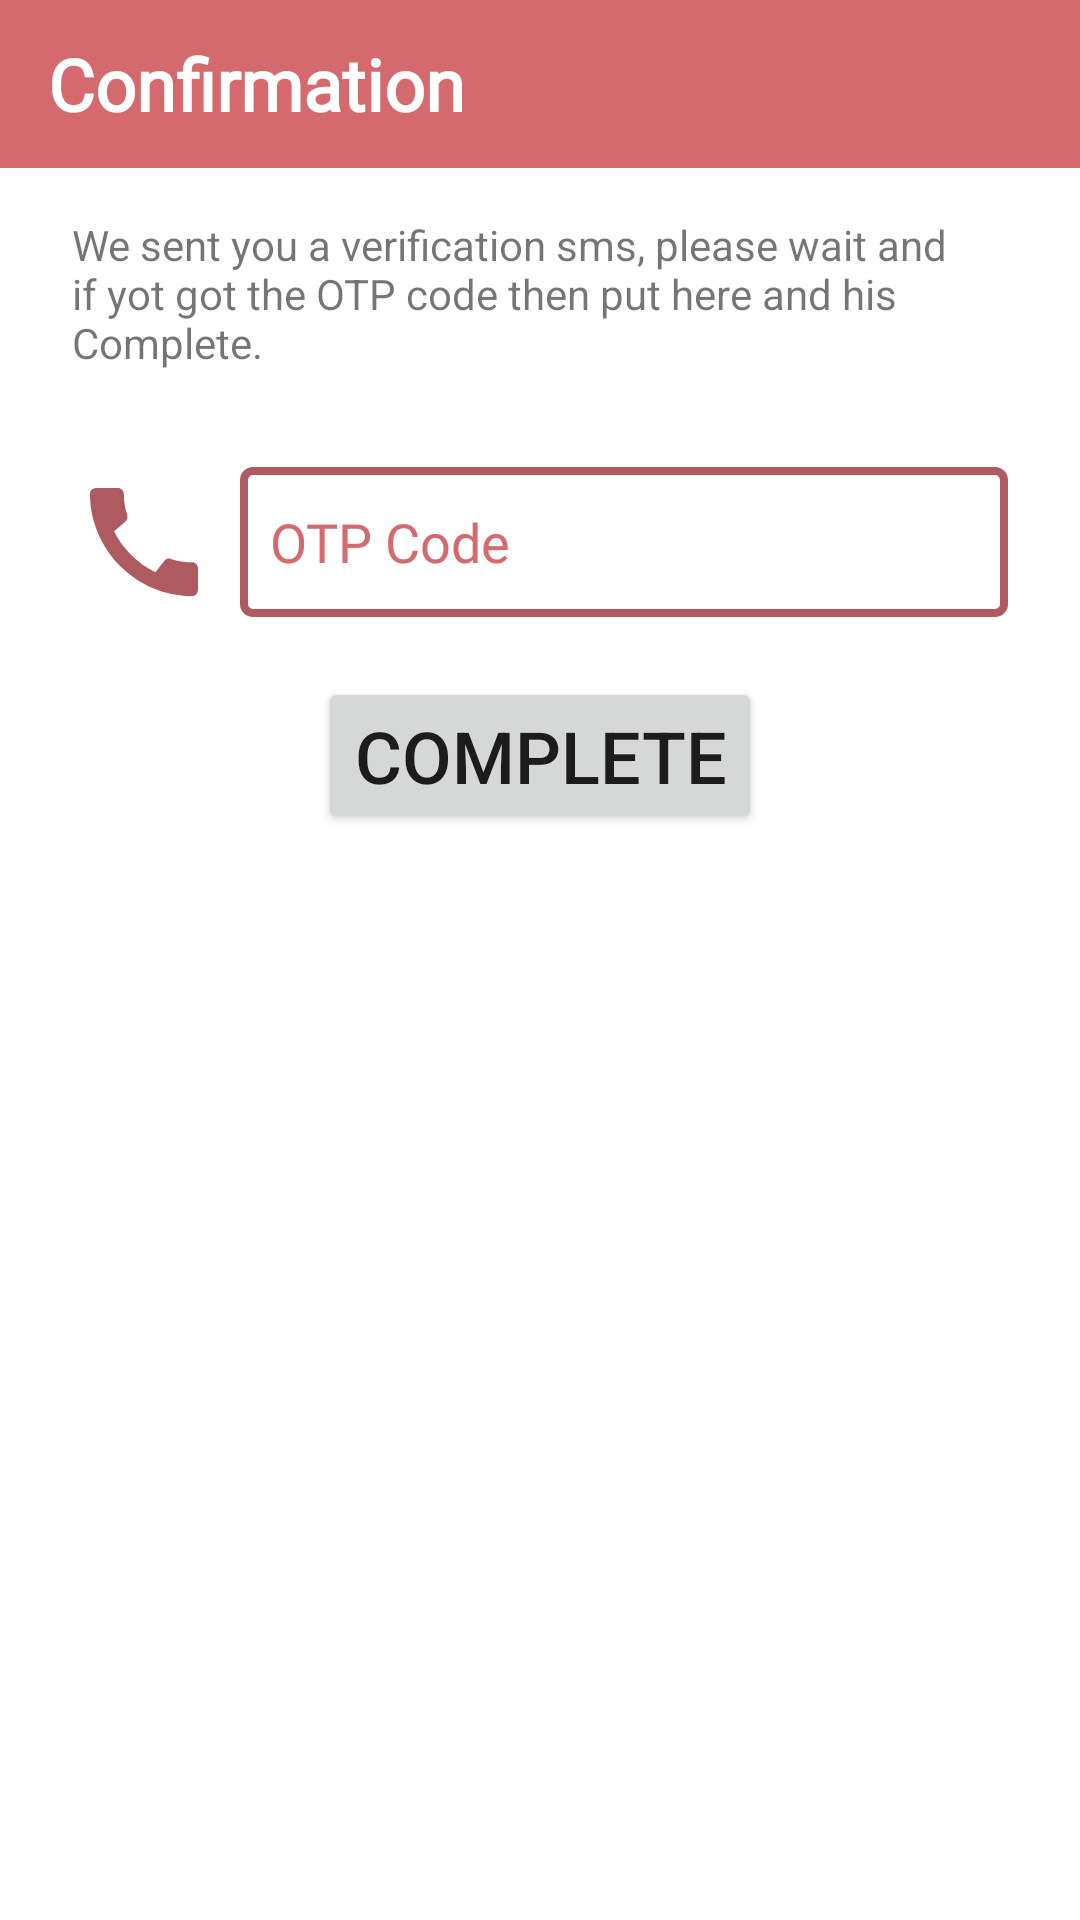

Produce the Android XML layout that renders to this screen, including the resource entries it uses.
<!-- AndroidManifest.xml: application theme AppTheme -->
<!-- res/layout/activity_verify.xml -->
<?xml version="1.0" encoding="utf-8"?>
<androidx.constraintlayout.widget.ConstraintLayout xmlns:android="http://schemas.android.com/apk/res/android"    xmlns:app="http://schemas.android.com/apk/res-auto"    xmlns:tools="http://schemas.android.com/tools"    android:layout_width="match_parent"    android:layout_height="match_parent"    android:layout_gravity="center_horizontal"    android:foregroundGravity="center_horizontal">    <androidx.appcompat.widget.Toolbar        android:id="@+id/toolbar"        android:layout_width="0dp"        android:layout_height="wrap_content"        android:background="@color/colorAccent"        android:minHeight="?attr/actionBarSize"        android:theme="?attr/actionBarTheme"        app:layout_constraintEnd_toEndOf="parent"        app:layout_constraintStart_toStartOf="parent"        app:layout_constraintTop_toTopOf="parent"        app:theme="@style/ToolbarTheme">        <TextView            android:layout_width="match_parent"            android:layout_height="wrap_content"            android:fontFamily="@font/bold"            android:gravity="left"            android:text="Confirmation"            android:textColor="@color/textColorPrimary"            android:textSize="24sp"            android:textStyle="bold" />    </androidx.appcompat.widget.Toolbar>    <Button        android:id="@+id/button"        android:layout_width="wrap_content"        android:layout_height="wrap_content"        android:layout_gravity="center_horizontal"        android:layout_margin="20dp"        android:text="Complete"        android:textSize="24sp"        app:layout_constraintEnd_toEndOf="parent"        app:layout_constraintStart_toStartOf="parent"        app:layout_constraintTop_toBottomOf="@+id/editText" />    <EditText        android:id="@+id/editText"        android:layout_width="0dp"        android:layout_height="50dp"        android:layout_marginTop="32dp"        android:layout_marginEnd="24dp"        android:background="@drawable/boarder"        android:ems="10"        android:fontFamily="@font/bold"        android:hint="OTP Code"        android:inputType="number"        android:paddingStart="10dp"        android:textColor="@color/colorPrimary"        android:textColorHint="@color/colorPrimary"        app:layout_constraintEnd_toEndOf="parent"        app:layout_constraintStart_toEndOf="@+id/imageView13"        app:layout_constraintTop_toBottomOf="@+id/textView4" />    <ImageView        android:id="@+id/imageView13"        android:layout_width="48dp"        android:layout_height="48dp"        android:layout_marginStart="24dp"        android:layout_marginEnd="8dp"        android:src="@drawable/ic_baseline_call_24"        app:layout_constraintBottom_toBottomOf="@+id/editText"        app:layout_constraintEnd_toStartOf="@+id/editText"        app:layout_constraintStart_toStartOf="parent"        app:layout_constraintTop_toTopOf="@+id/editText"        app:tint="@color/colorPrimaryDark" />    <TextView        android:id="@+id/textView4"        android:layout_width="0dp"        android:layout_height="wrap_content"        android:layout_marginStart="24dp"        android:layout_marginTop="16dp"        android:layout_marginEnd="24dp"        android:text="We sent you a verification sms, please wait and if yot got the OTP code then put here and his Complete."        app:layout_constraintEnd_toEndOf="parent"        app:layout_constraintStart_toStartOf="parent"        app:layout_constraintTop_toBottomOf="@+id/toolbar" /></androidx.constraintlayout.widget.ConstraintLayout>
<!-- resources referenced by this layout -->
<resources>
  <color name="colorAccent">#D4696E</color>
  <color name="colorPrimary">#D4696E</color>
  <color name="colorPrimaryDark">#AE5A5E</color>
  <color name="textColorPrimary">#ffffff</color>
  <!-- drawable boarder (drawable) -->
  <?xml version="1.0" encoding="utf-8"?>
  <shape xmlns:android="http://schemas.android.com/apk/res/android"    android:shape="rectangle">    <solid android:color="@android:color/transparent" />    <corners android:radius="3dp" />    <stroke        android:width="2.6dp"        android:color="@color/colorPrimaryDark" /></shape>
  <!-- drawable ic_baseline_call_24 (drawable) -->
  <vector xmlns:android="http://schemas.android.com/apk/res/android"
      android:width="24dp"
      android:height="24dp"
      android:tint="@color/textColorPrimary"
      android:viewportWidth="24"
      android:viewportHeight="24">
      <path
          android:fillColor="@android:color/white"
          android:pathData="M20.01,15.38c-1.23,0 -2.42,-0.2 -3.53,-0.56 -0.35,-0.12 -0.74,-0.03 -1.01,0.24l-1.57,1.97c-2.83,-1.35 -5.48,-3.9 -6.89,-6.83l1.95,-1.66c0.27,-0.28 0.35,-0.67 0.24,-1.02 -0.37,-1.11 -0.56,-2.3 -0.56,-3.53 0,-0.54 -0.45,-0.99 -0.99,-0.99H4.19C3.65,3 3,3.24 3,3.99 3,13.28 10.73,21 20.01,21c0.71,0 0.99,-0.63 0.99,-1.18v-3.45c0,-0.54 -0.45,-0.99 -0.99,-0.99z" />
  </vector>
  <style name="ToolbarTheme" parent="@style/ThemeOverlay.AppCompat.ActionBar">
          
          <item name="colorControlNormal">@color/textColorPrimary</item>
      </style>
  <style name="AppTheme" parent="Theme.MaterialComponents.Light.NoActionBar">
          
          <item name="colorPrimary">@color/colorPrimaryDark</item>
          <item name="colorPrimaryDark">@color/colorPrimaryDark</item>
          <item name="colorAccent">@color/colorAccent</item>
          <item name="windowActionBar">false</item>
          <item name="windowNoTitle">true</item>
      </style>
</resources>
